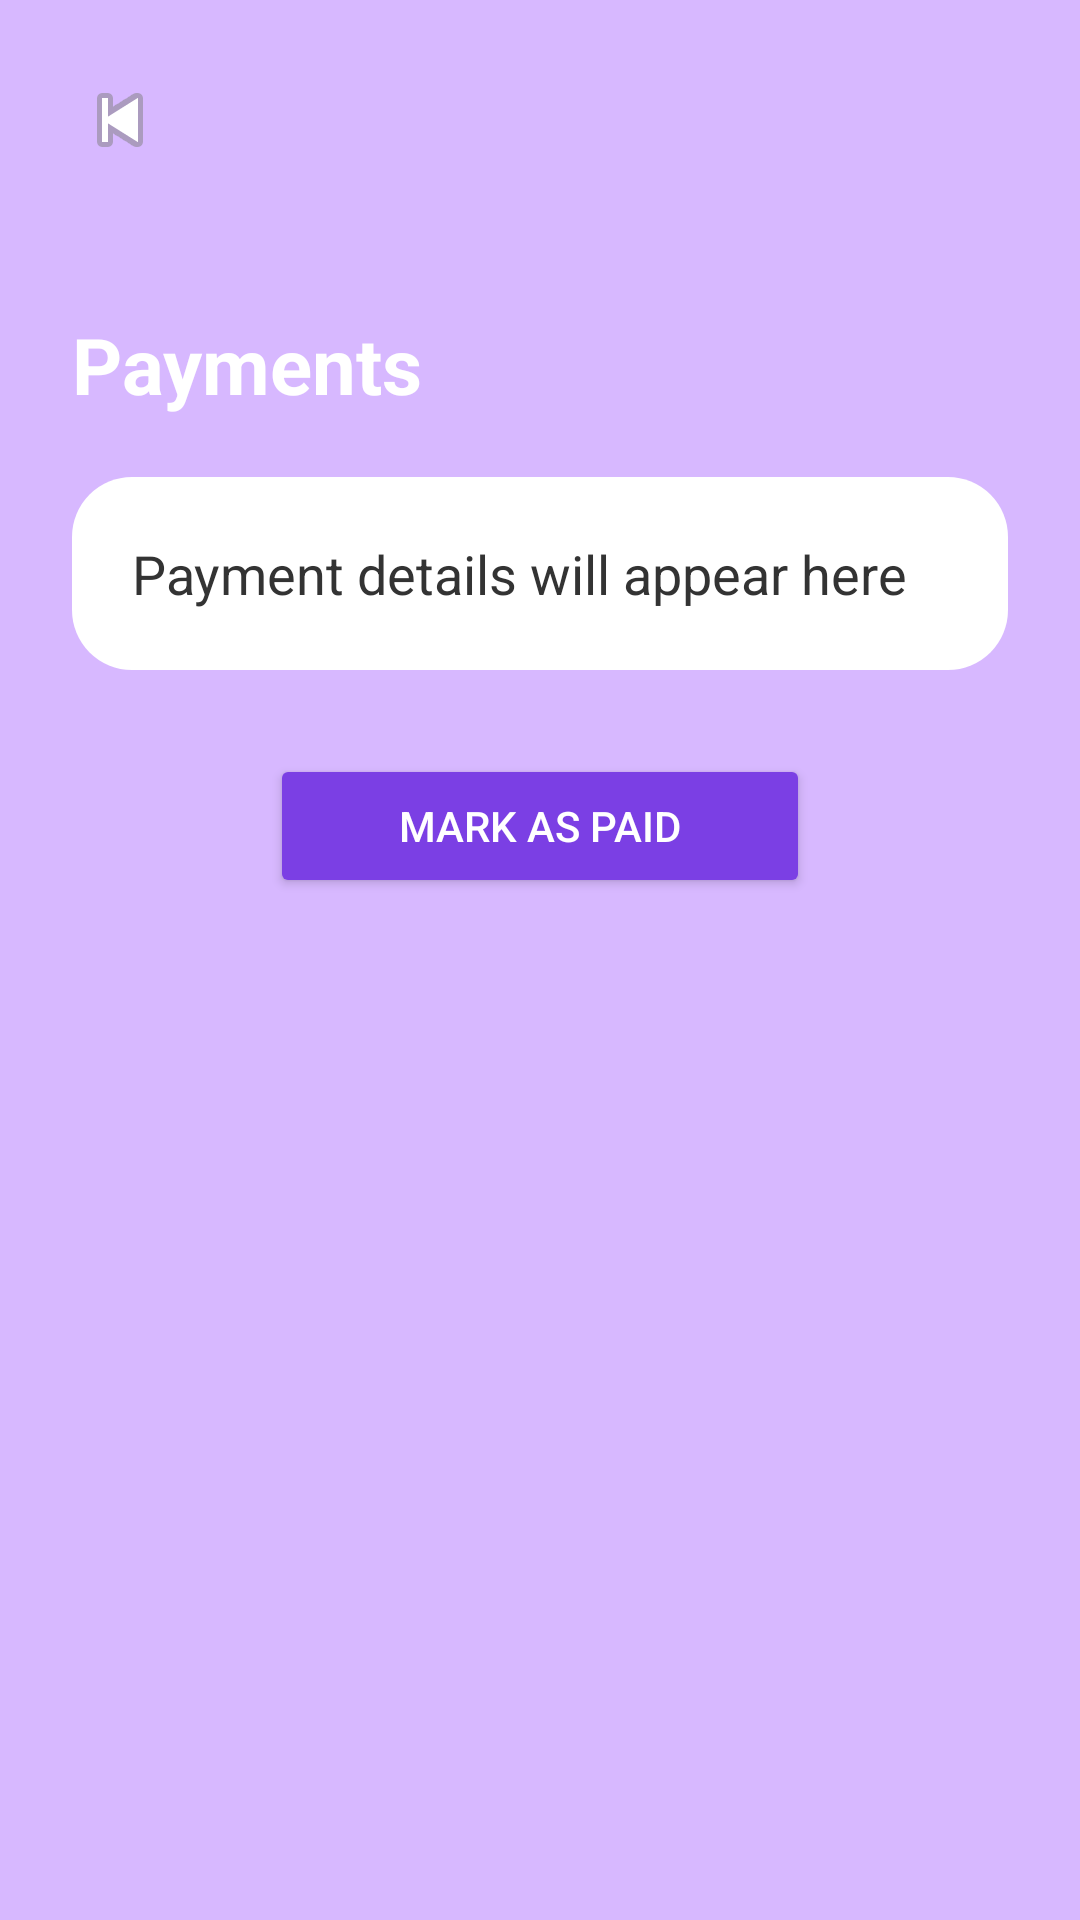

Write the Android layout XML for this screen, with the resource values it uses.
<!-- AndroidManifest.xml: application theme Theme.DramaDash -->
<!-- res/layout/activity_payments.xml -->
<?xml version="1.0" encoding="utf-8"?>
<RelativeLayout xmlns:android="http://schemas.android.com/apk/res/android"
    android:layout_width="match_parent"
    android:layout_height="match_parent"
    android:background="#D7B8FF">

    <ImageView
        android:id="@+id/btnBack"
        android:layout_width="48dp"
        android:layout_height="48dp"
        android:layout_alignParentStart="true"
        android:layout_alignParentTop="true"
        android:layout_marginStart="16dp"
        android:layout_marginTop="16dp"
        android:layout_marginEnd="16dp"
        android:layout_marginBottom="16dp"
        android:clickable="true"
        android:contentDescription="@string/back"
        android:focusable="true"
        android:padding="8dp"
        android:src="@android:drawable/ic_media_previous" />

    <LinearLayout
        android:layout_width="match_parent"
        android:layout_height="match_parent"
        android:orientation="vertical"
        android:padding="24dp"
        android:layout_below="@id/btnBack">

        <TextView
            android:id="@+id/tvPaymentsTitle"
            android:layout_width="wrap_content"
            android:layout_height="wrap_content"
            android:text="@string/payments_title"
            android:textSize="26sp"
            android:textStyle="bold"
            android:textColor="#FFFFFF"
            android:layout_marginBottom="20dp" />

        <LinearLayout
            android:layout_width="match_parent"
            android:layout_height="wrap_content"
            android:orientation="vertical"
            android:background="@drawable/card_background"
            android:padding="20dp"
            android:layout_marginBottom="20dp">

            <TextView
                android:id="@+id/tvPaymentsContent"
                android:layout_width="match_parent"
                android:layout_height="wrap_content"
                android:text="@string/payment_placeholder"
                android:textSize="18sp"
                android:textColor="#333333"
                android:lineSpacingExtra="6dp" />
        </LinearLayout>

        <Button
            android:id="@+id/btnMarkPaid"
            android:layout_width="180dp"
            android:layout_height="wrap_content"
            android:text="@string/mark_paid"
            android:layout_marginTop="8dp"
            android:layout_gravity="center"
            android:backgroundTint="#7B3FE4"
            android:textColor="#FFFFFF" />

    </LinearLayout>

</RelativeLayout>
<!-- resources referenced by this layout -->
<resources>
  <!-- drawable card_background (drawable) -->
  <?xml version="1.0" encoding="utf-8"?>
  <shape xmlns:android="http://schemas.android.com/apk/res/android">
      <solid android:color="#FFFFFF" />
  
      <corners android:radius="20dp" />
  
      <padding
          android:left="16dp"
          android:top="16dp"
          android:right="16dp"
          android:bottom="16dp" />
  </shape>
  <string name="back">Back</string>
  <string name="mark_paid">Mark as Paid</string>
  <string name="payment_placeholder">Payment details will appear here</string>
  <string name="payments_title">Payments</string>
  <style name="Theme.DramaDash" parent="Theme.AppCompat.Light.NoActionBar">
          <item name="colorPrimary">#7B3FE4</item>
          <item name="colorPrimaryDark">#7B3FE4</item>
          <item name="colorAccent">#D7B8FF</item>
          <item name="android:statusBarColor">#7B3FE4</item>
      </style>
</resources>
